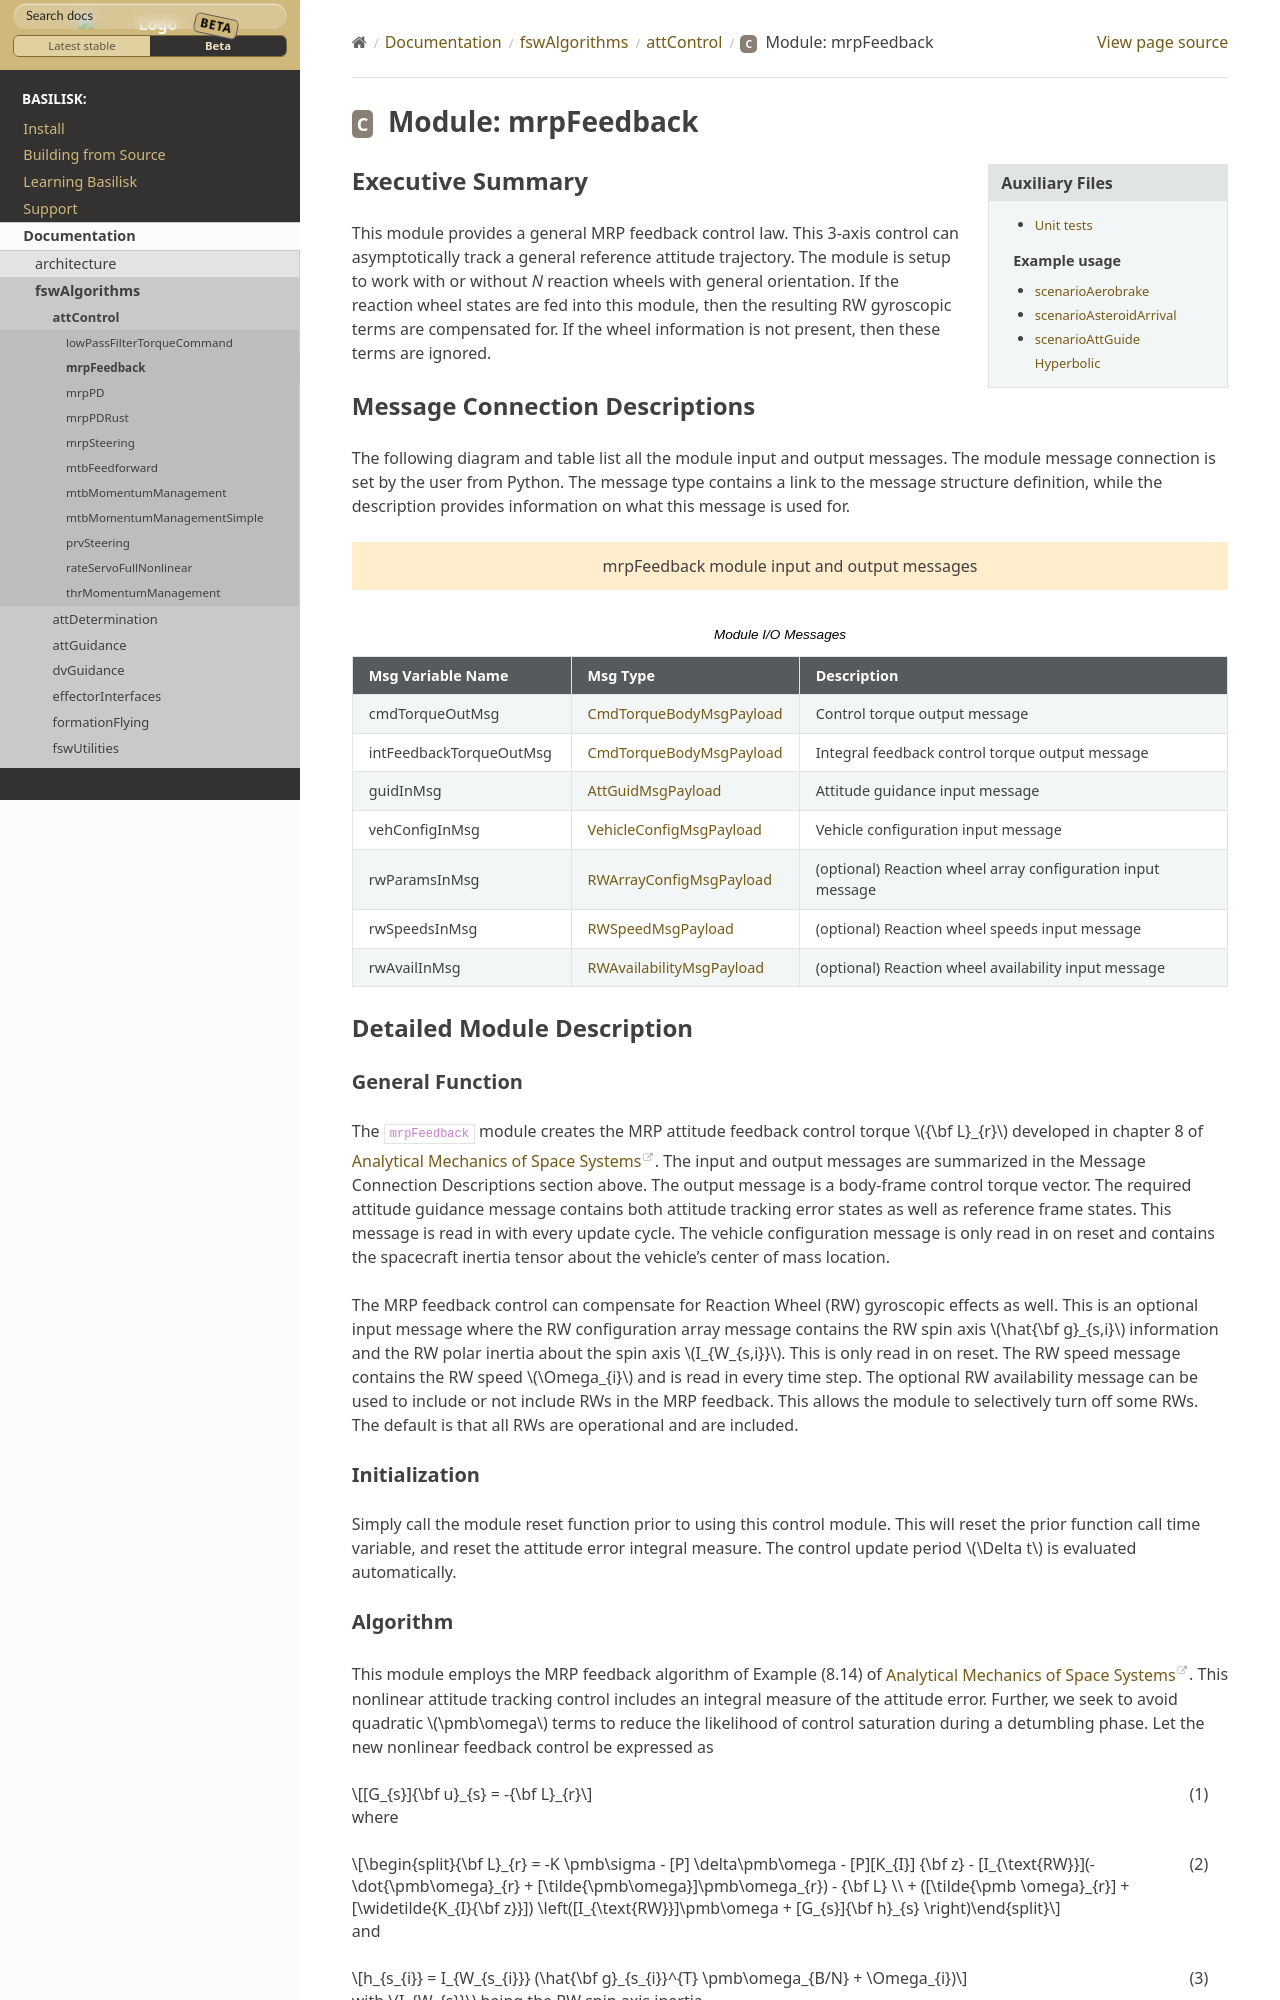

repository: AVSLab/basilisk · page: develop/Documentation/fswAlgorithms/attControl/mrpFeedback/mrpFeedback.html · generator: sphinx

Executive Summary
-----------------
This module provides a general MRP feedback control law.  This 3-axis control can asymptotically track a general
reference attitude trajectory.  The module is setup to work with or without `N` reaction wheels with
general orientation.  If the reaction wheel states are fed into this module, then the resulting RW
gyroscopic terms are compensated for. If the wheel information is not present, then these terms are ignored.

Message Connection Descriptions
-------------------------------
The following diagram and table list all the module input and output messages.  The module message connection is
set by the user from Python.  The message type contains a link to the message structure definition, while the
description provides information on what this message is used for.

.. bsk-module-io:: mrpFeedback
    :caption: Module I/O Messages

    output cmdTorqueOutMsg CmdTorqueBodyMsgPayload
        Control torque output message
    output intFeedbackTorqueOutMsg CmdTorqueBodyMsgPayload
        Integral feedback control torque output message
    input guidInMsg AttGuidMsgPayload
        Attitude guidance input message
    input vehConfigInMsg VehicleConfigMsgPayload
        Vehicle configuration input message
    input rwParamsInMsg RWArrayConfigMsgPayload
        (optional) Reaction wheel array configuration input message
    input rwSpeedsInMsg RWSpeedMsgPayload
        (optional) Reaction wheel speeds input message
    input rwAvailInMsg RWAvailabilityMsgPayload
        (optional) Reaction wheel availability input message


Detailed Module Description
---------------------------
General Function
^^^^^^^^^^^^^^^^
The ``mrpFeedback`` module creates the MRP attitude feedback control torque :math:`{\bf L}_{r}` developed in chapter 8 of `Analytical Mechanics of Space Systems <http://doi.org/10.2514/4.105210>`__.  The input and output messages are summarized in the Message Connection Descriptions section above.  The output message is a body-frame control torque vector.  The required attitude guidance message contains both attitude tracking error states as well as reference frame states.  This message is read in with every update cycle. The vehicle configuration message is only read in on reset and contains the spacecraft inertia tensor about the vehicle's center of mass location.

The MRP feedback control can compensate for Reaction Wheel (RW) gyroscopic effects as well.  This is an optional input message where the RW configuration array message contains the RW spin axis :math:`\hat{\bf g}_{s,i}` information and the RW polar inertia about the spin axis :math:`I_{W_{s,i}}`.  This is only read in on reset.  The RW speed message contains the RW speed :math:`\Omega_{i}` and is read in every time step.  The optional RW availability message can be used to include or not include RWs in the MRP feedback.  This allows the module to selectively turn off some RWs.  The default is that all RWs are operational and are included.



Initialization
^^^^^^^^^^^^^^
Simply call the module reset function prior to using this control module.  This will reset the prior function call time variable, and reset the attitude error integral measure.  The control update period :math:`\Delta t` is evaluated automatically.
